The GitHub repository satishgoudabommanagoudar-code/ForestVision contains a labelled image folder "dataset" with 2 categories: forest, non-forest. Examples follow, each with its label.

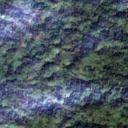
Label: forest

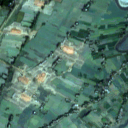
Label: non-forest

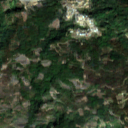
Label: forest

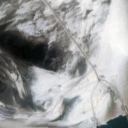
Label: non-forest

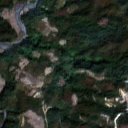
Label: forest

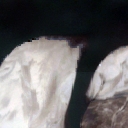
Label: non-forest
